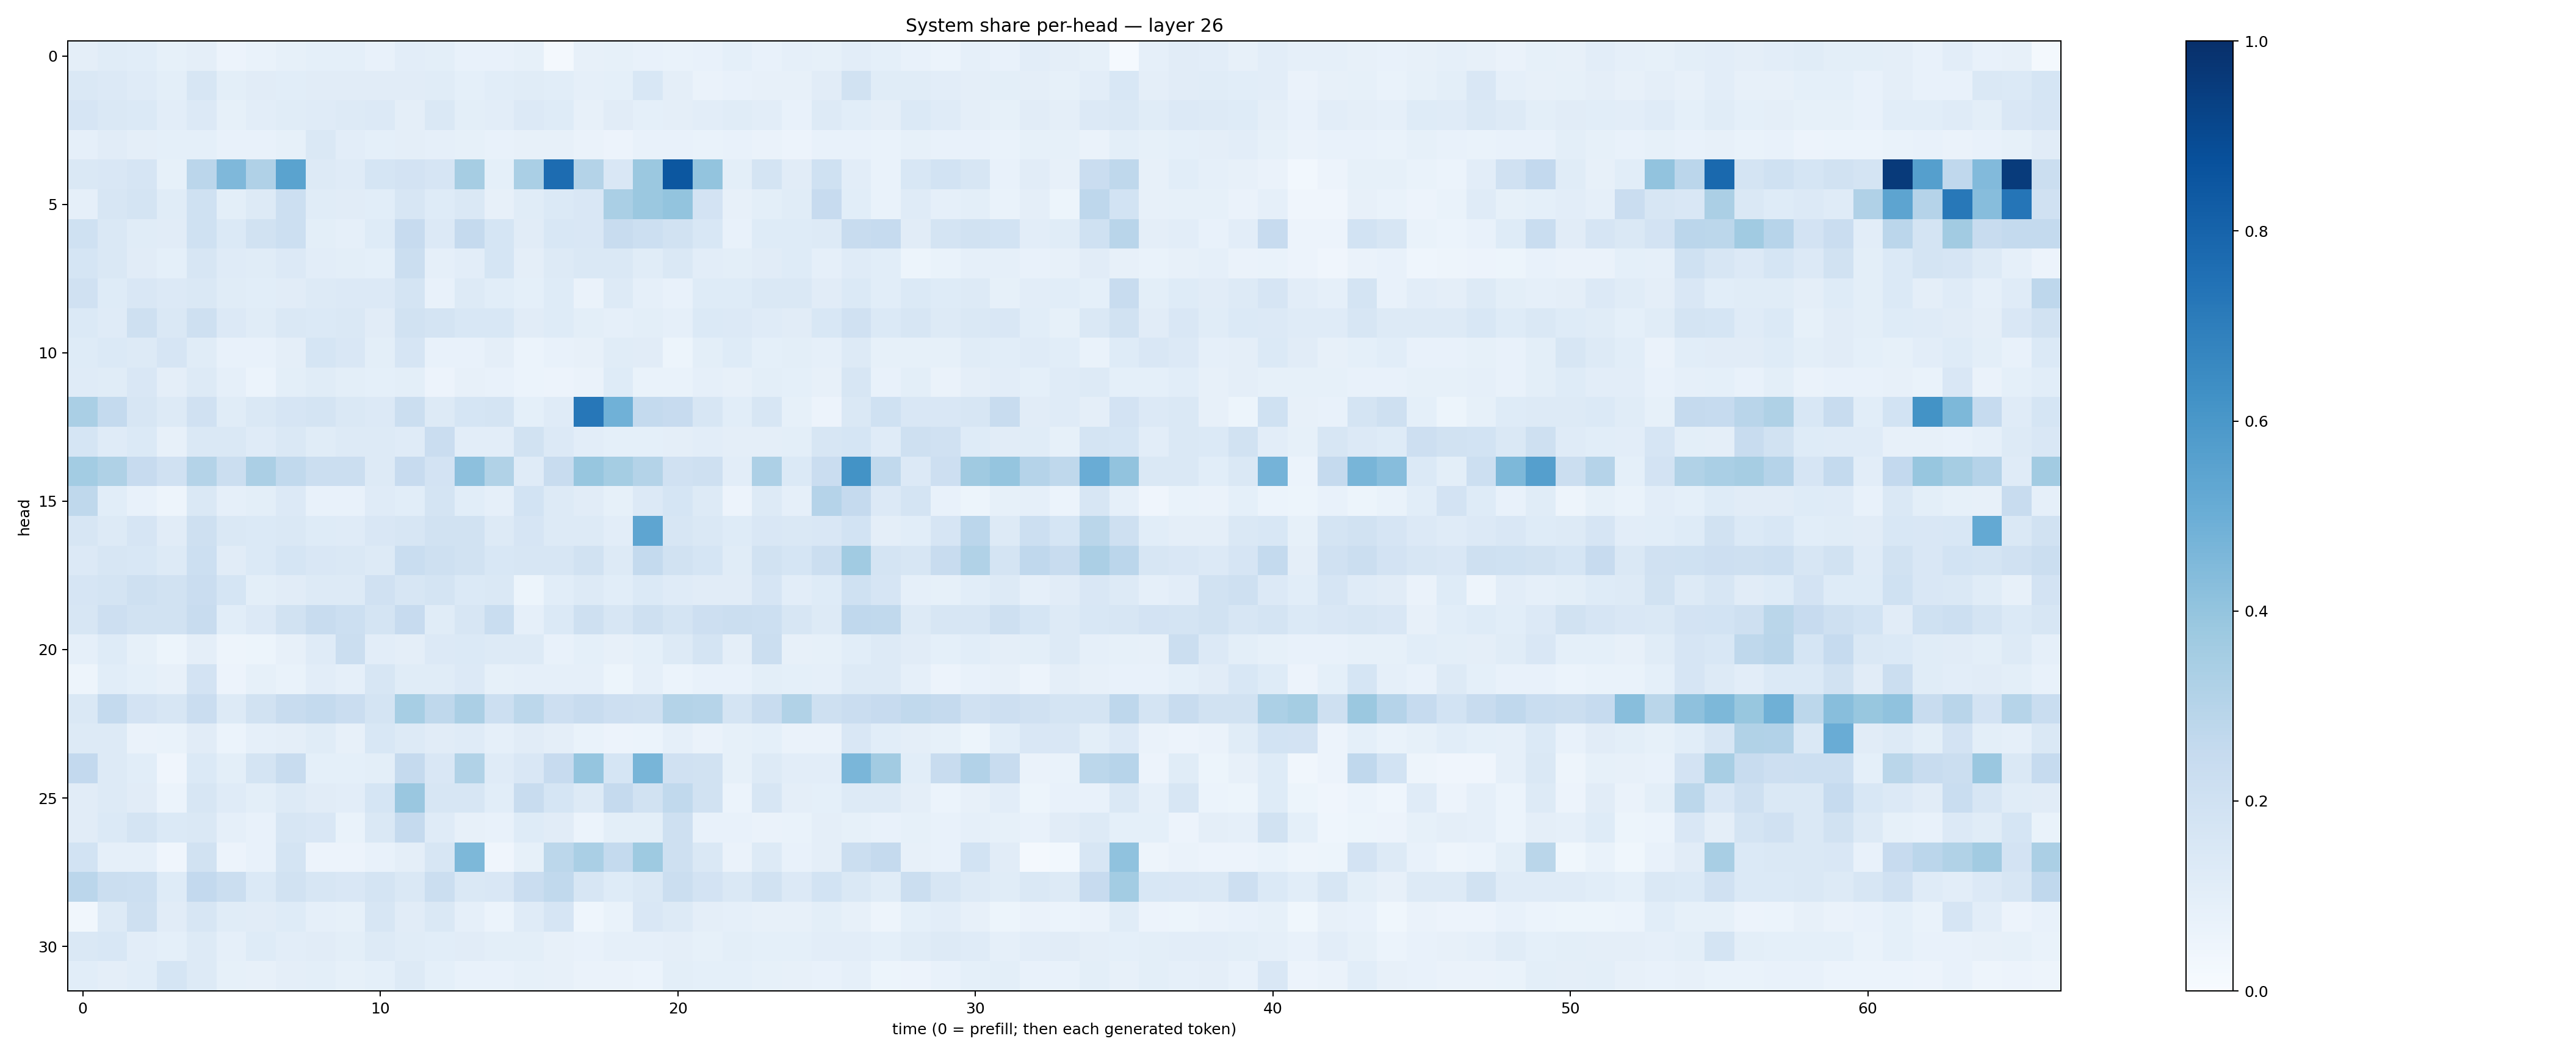

Source data for this figure (header and first rows):
0.0940364, 0.11381653, 0.106175125, 0.084424004, 0.095730126, 0.056941956, 0.06982361, 0.084982246, 0.09184397, 0.09330485, 0.071208864, 0.10415754, 0.10084672, 0.07804449, 0.07689794, 0.08209015, 0.018966045, 0.07970934, 0.08514912, 0.07727887, 0.06897312, 0.07214085, 0.09122443, 0.0724893
0.1432, 0.1357, 0.119, 0.09919, 0.164, 0.09801, 0.1106, 0.1085, 0.111, 0.1096, 0.1119, 0.1128, 0.1135, 0.09211, 0.1084, 0.1134, 0.1059, 0.08741, 0.09366, 0.1547, 0.09443, 0.06485, 0.07229, 0.08174
0.1669, 0.141, 0.1383, 0.102, 0.1364, 0.08413, 0.1046, 0.1159, 0.1183, 0.1263, 0.1358, 0.09548, 0.1425, 0.1009, 0.1033, 0.1367, 0.1239, 0.08033, 0.1114, 0.09237, 0.09627, 0.102, 0.1157, 0.1022
0.08875, 0.1118, 0.09626, 0.0917, 0.09114, 0.07727, 0.07734, 0.08534, 0.1425, 0.1046, 0.09275, 0.0946, 0.08604, 0.08318, 0.07197, 0.08133, 0.0791, 0.0653, 0.05749, 0.07732, 0.07119, 0.06911, 0.07534, 0.06568
0.1434, 0.1505, 0.1666, 0.0849, 0.2824, 0.453, 0.3165, 0.5504, 0.1257, 0.1201, 0.1689, 0.1825, 0.1664, 0.3503, 0.09336, 0.3369, 0.7686, 0.3068, 0.152, 0.3818, 0.85, 0.3988, 0.09768, 0.177
0.08821, 0.1589, 0.1789, 0.1142, 0.2008, 0.09922, 0.1288, 0.2181, 0.1138, 0.1122, 0.1067, 0.1636, 0.1233, 0.1415, 0.08196, 0.1163, 0.1382, 0.1496, 0.339, 0.3819, 0.3986, 0.1828, 0.07914, 0.09793
0.2021, 0.144, 0.1135, 0.1107, 0.2009, 0.1405, 0.1915, 0.2157, 0.09843, 0.0888, 0.1238, 0.2422, 0.1336, 0.2526, 0.1684, 0.1119, 0.1538, 0.1512, 0.2401, 0.2168, 0.1891, 0.1555, 0.0781, 0.1217
0.1712, 0.1455, 0.1102, 0.09281, 0.1566, 0.1203, 0.1155, 0.1335, 0.1043, 0.09942, 0.09015, 0.2233, 0.08741, 0.1029, 0.1698, 0.09732, 0.1321, 0.1411, 0.1428, 0.1137, 0.1415, 0.1052, 0.09861, 0.1124
0.1957, 0.1218, 0.1485, 0.1343, 0.1446, 0.1137, 0.1069, 0.1097, 0.1303, 0.1332, 0.136, 0.1778, 0.07662, 0.1295, 0.1078, 0.09256, 0.1236, 0.06596, 0.1322, 0.08677, 0.07445, 0.1237, 0.1212, 0.1443
0.1372, 0.1174, 0.2083, 0.1467, 0.2057, 0.1354, 0.1148, 0.1423, 0.1393, 0.143, 0.1121, 0.189, 0.1769, 0.1543, 0.1527, 0.1125, 0.1218, 0.101, 0.0886, 0.101, 0.0869, 0.1393, 0.135, 0.1178
0.1228, 0.1391, 0.1292, 0.1673, 0.1141, 0.078, 0.07649, 0.09438, 0.1685, 0.1494, 0.09769, 0.1679, 0.07043, 0.07635, 0.09707, 0.06151, 0.07374, 0.07832, 0.1133, 0.1123, 0.05338, 0.09954, 0.1214, 0.09182
0.1187, 0.117, 0.1499, 0.09571, 0.1255, 0.08845, 0.06153, 0.09855, 0.1149, 0.09991, 0.09131, 0.1003, 0.05825, 0.07904, 0.07536, 0.06142, 0.05518, 0.06503, 0.124, 0.06797, 0.06988, 0.08861, 0.08126, 0.1001
0.3383, 0.2548, 0.1636, 0.1284, 0.1986, 0.1136, 0.1421, 0.166, 0.1734, 0.145, 0.1364, 0.225, 0.1321, 0.1704, 0.1791, 0.09204, 0.1181, 0.7253, 0.4872, 0.2561, 0.2459, 0.1592, 0.107, 0.1631
0.171, 0.1188, 0.138, 0.08083, 0.1439, 0.1407, 0.1195, 0.1461, 0.1168, 0.1264, 0.1291, 0.1208, 0.2303, 0.1051, 0.1037, 0.1915, 0.133, 0.102, 0.09223, 0.09207, 0.09497, 0.1021, 0.09433, 0.09621
0.356, 0.3236, 0.246, 0.1963, 0.3053, 0.2242, 0.3331, 0.2655, 0.2222, 0.2211, 0.1297, 0.2452, 0.181, 0.4169, 0.3156, 0.1203, 0.236, 0.3925, 0.3531, 0.3073, 0.198, 0.2084, 0.105, 0.325
0.2697, 0.1092, 0.07343, 0.04793, 0.1415, 0.08735, 0.0983, 0.135, 0.07437, 0.07229, 0.1185, 0.1062, 0.1787, 0.1081, 0.08665, 0.1864, 0.1255, 0.112, 0.08303, 0.1334, 0.1689, 0.1326, 0.05742, 0.1302
0.1595, 0.1292, 0.165, 0.1124, 0.204, 0.1454, 0.1384, 0.1468, 0.1217, 0.1189, 0.1504, 0.1594, 0.1952, 0.1909, 0.1275, 0.1663, 0.13, 0.1285, 0.103, 0.5382, 0.1577, 0.1479, 0.1237, 0.1489
0.1354, 0.162, 0.1534, 0.1253, 0.2187, 0.1126, 0.1396, 0.1685, 0.1492, 0.145, 0.1283, 0.2322, 0.2053, 0.1917, 0.154, 0.1616, 0.1616, 0.1931, 0.1282, 0.2566, 0.1879, 0.1714, 0.1158, 0.1896
0.1671, 0.1724, 0.2104, 0.1897, 0.2283, 0.17, 0.09921, 0.111, 0.1298, 0.1312, 0.1957, 0.1597, 0.1783, 0.1404, 0.1474, 0.05239, 0.1071, 0.1322, 0.106, 0.1405, 0.1193, 0.1124, 0.1097, 0.1642
0.1597, 0.2133, 0.1883, 0.1884, 0.2365, 0.1061, 0.1357, 0.1949, 0.2419, 0.2153, 0.1787, 0.2434, 0.116, 0.1572, 0.2328, 0.08954, 0.1406, 0.2043, 0.1613, 0.2076, 0.1784, 0.2124, 0.2215, 0.2178
0.08871, 0.122, 0.08266, 0.05118, 0.09491, 0.048, 0.051, 0.08083, 0.1193, 0.2222, 0.103, 0.0973, 0.1328, 0.139, 0.129, 0.1277, 0.07367, 0.09196, 0.08199, 0.09136, 0.1252, 0.1784, 0.09549, 0.2238
0.05012, 0.1069, 0.09246, 0.08032, 0.18, 0.05847, 0.08504, 0.06711, 0.1042, 0.08913, 0.1634, 0.1154, 0.1144, 0.1352, 0.08502, 0.08676, 0.08755, 0.08657, 0.05454, 0.08792, 0.06148, 0.07061, 0.07111, 0.1001
0.1448, 0.2546, 0.1803, 0.1634, 0.2272, 0.1309, 0.1933, 0.2396, 0.2563, 0.2287, 0.1754, 0.3444, 0.2722, 0.3344, 0.2165, 0.2787, 0.214, 0.2415, 0.2132, 0.2031, 0.3053, 0.3001, 0.1759, 0.2369
0.1252, 0.1302, 0.06613, 0.06981, 0.1111, 0.0597, 0.08941, 0.09485, 0.114, 0.08015, 0.1549, 0.1266, 0.1107, 0.1177, 0.08908, 0.1095, 0.09661, 0.06739, 0.05596, 0.05873, 0.08897, 0.06397, 0.0831, 0.09223
0.2609, 0.1297, 0.1065, 0.04125, 0.1391, 0.099, 0.1766, 0.235, 0.09029, 0.09002, 0.09817, 0.2519, 0.1497, 0.3163, 0.1211, 0.15, 0.2428, 0.3983, 0.1698, 0.4669, 0.1973, 0.1903, 0.08583, 0.1315
0.1125, 0.1274, 0.1101, 0.06205, 0.1563, 0.1175, 0.1008, 0.1259, 0.1109, 0.1016, 0.1698, 0.3855, 0.1634, 0.164, 0.1075, 0.2374, 0.1689, 0.1266, 0.2503, 0.1876, 0.2641, 0.1883, 0.0607, 0.1614
0.1129, 0.1369, 0.1744, 0.1384, 0.1434, 0.08621, 0.07694, 0.1594, 0.1497, 0.06852, 0.1424, 0.2505, 0.1202, 0.07974, 0.07502, 0.1245, 0.1099, 0.06107, 0.1006, 0.1005, 0.2061, 0.07459, 0.07196, 0.06638
0.1839, 0.08665, 0.08943, 0.04197, 0.195, 0.05816, 0.07547, 0.1768, 0.05524, 0.05804, 0.07622, 0.09474, 0.1583, 0.4538, 0.03975, 0.08373, 0.2777, 0.3377, 0.2574, 0.3733, 0.2071, 0.1419, 0.0658, 0.13
0.2831, 0.2256, 0.2164, 0.122, 0.261, 0.2213, 0.1382, 0.1933, 0.1565, 0.1508, 0.1776, 0.1406, 0.2194, 0.1447, 0.1503, 0.2274, 0.2649, 0.1578, 0.1237, 0.1474, 0.2225, 0.1813, 0.1419, 0.1884
0.0346, 0.126, 0.2057, 0.1107, 0.1569, 0.1171, 0.1105, 0.1234, 0.08743, 0.08225, 0.1613, 0.1111, 0.1439, 0.08814, 0.06153, 0.1198, 0.1644, 0.0434, 0.0691, 0.149, 0.1281, 0.09627, 0.08984, 0.08173
0.1425, 0.1539, 0.1036, 0.09136, 0.1282, 0.08805, 0.1223, 0.1022, 0.1126, 0.09961, 0.1264, 0.1137, 0.1056, 0.1108, 0.0986, 0.1012, 0.08003, 0.07589, 0.08806, 0.08813, 0.09411, 0.08207, 0.1008, 0.09145
0.1062, 0.09652, 0.109, 0.1698, 0.1257, 0.0846, 0.07831, 0.09501, 0.09782, 0.08349, 0.09308, 0.1302, 0.09149, 0.07808, 0.07321, 0.08239, 0.08145, 0.06444, 0.06284, 0.05943, 0.09813, 0.09094, 0.09223, 0.08335
